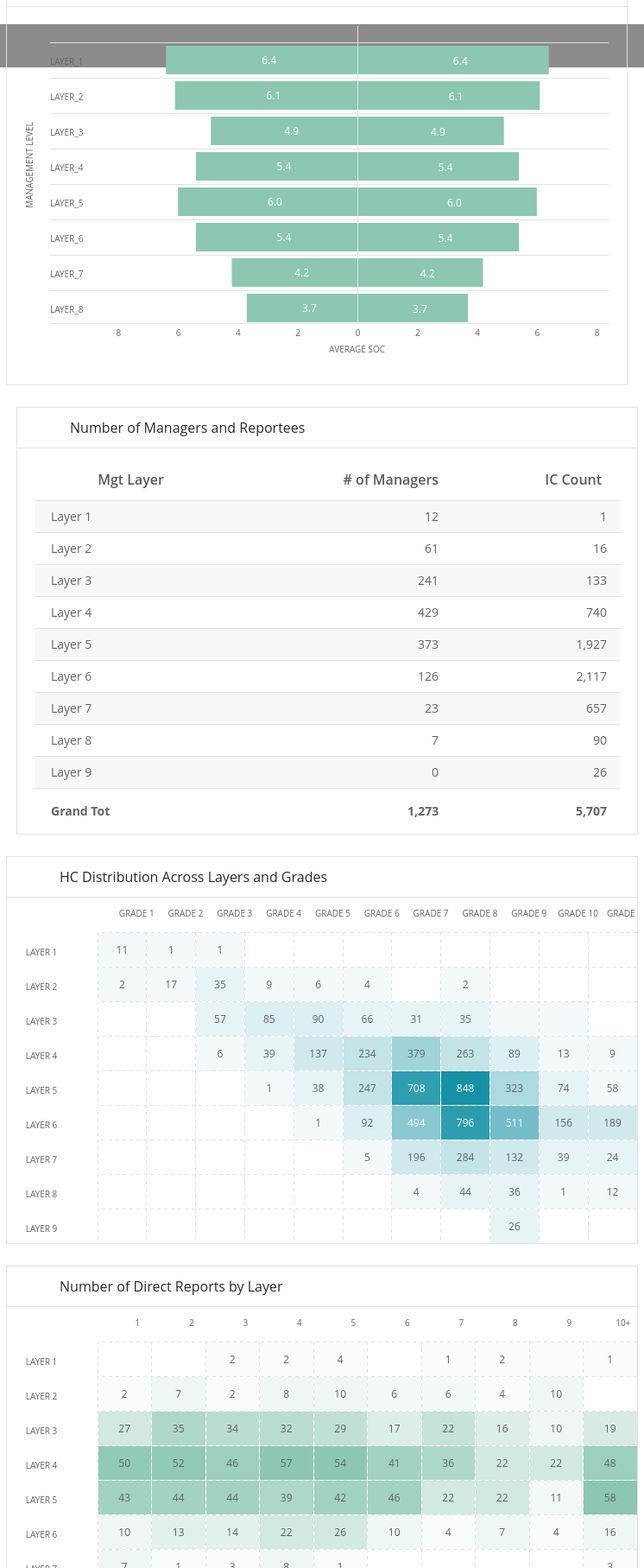
D3 v4 page, settled after 480 driven frames (8 s of simulated time); the page loaded 3 data file(s).


// ── js/doublesideBarChart.js
"use strict";
(function($){
  $.fn.doubleSideBarChart = function(options){
    var defaults = {
      height: 303,
      data: "data/manageLayer.json",
      wrap: false,
      margin: {
        top: 45,
        right: 21,
        bottom: 69,
        left: 50
      },
      ticks: 4,
      filterValue: []
    }
    var settings = $.extend(defaults,options || {});
    //bar chart function calling
    return this.each(function(){
      var className = $(this).attr('class').split(' ')[0];
      var container = $(this).attr("class");
      var margin = settings.margin,
          width = $(this).width() - margin.left - margin.right,
          height = settings.height - margin.top - margin.bottom;

      //XScale
      var x = d3.scaleLinear()
          .range([0, width]);
      //yScale
      var y = d3.scaleBand()
          .rangeRound([0, height])
          .paddingInner(0.2)
          .paddingOuter(0);
      //Xaxis
      var xAxis = d3.axisBottom(x)
        .ticks(settings.ticks)
        .tickSizeInner(0)
        .tickSizeOuter(0)
        .tickFormat(function(d){
          (d < 0) ? d=-d : d;
          return d;
        });
      //yAxis
      var yAxis = d3.axisLeft(y)
         .tickSizeInner(-(width));

      //ChartContainer
      d3.selectAll("."+className+" svg").remove();
      var svg = d3.select(this).append("svg").attr("class",className+"-svg")
          .attr("width", width + margin.left + margin.right)
          .attr("height", height + margin.top + margin.bottom)
          .append("g")
          .attr("transform", "translate(" + margin.left + "," + margin.top + ")");

      d3.json(settings.data, function(data){
        var axisInfo = data.axisInfo;
        data = data.layers;
        // filter operation
        if(settings.filterValue) {
          settings.filterValue.forEach(function(filteringData,index){
            data.map(function(chartData,i){
              if(filteringData === chartData.name) {
                data.splice(i,1);
              }
            });
          });
        }
        x.domain([
          d3.min(data, function(d){ return -(d.xPositive+2)}),
          d3.max(data, function(d){ return d.yPositive+2})])
        y.domain(data.map(function (d) {
            return d.name;
        }));

        //Chart axis info append
        var chartNote = d3.select("."+className+" svg").append("g").attr("class","chart-note");
        chartNote.append("text").data(axisInfo)
          .text(function(d){ return d.xAxisText})
          .attr("x", function(d){
            return (x(0)+(margin.left)-(this.getBBox().width/2));
          })
          .attr("y", (height+margin.top+margin.bottom)-35)
          .attr("class","axis-hint");;

          chartNote.append("text").data(axisInfo)
            .text(function(d){ return d.yAxisText})
            .attr("x", function(d){
              return -(this.getBBox().width/2)-( (height+margin.top)/ 2)
            })
            .attr("class","axis-hint")
            .attr("transform", "rotate(-90)  translate(0,"+30+")");

          //Top borderLine
          var lineGroup = d3.select("."+className+" svg")
            .selectAll(".lineGroup")
            .data(data)
            .enter().append("g")
            .attr("class", "lineGroup")
            .attr("transform",function(d, i){
              return "translate(50,"+((i*y.step())+margin.top)+")"
            });
          var topBorder = lineGroup.append("line")
             .attr("class", "topBorder")
             .attr("x2", width+(margin.left-50))
             .attr("y1", function(d,i){
               return -(y.step()-y.bandwidth())/2;
             })
             .attr("y2", function(d,i){
               return -(y.step()-y.bandwidth())/2;
             })
           //Xline apped
           d3.select("."+className+" svg").append("g")
              .attr("class", "xLine")
              .attr("transform",function(d, i){
                return "translate(50,"+((i*y.step())+margin.top)+")"
              })
              .append("line")
              .attr("x2", width+(margin.left-50))
              .attr("y1", height)
              .attr("y2", height);

        //Right Side bar group
        var rightGroup = svg.selectAll(".rightGroup")
            .data(data)
            .enter().append("g")
            .attr("class", "rightGroup")
            .attr("transform",function(d, i){
              return "translate(0,"+(i*y.step())+")"
            });

        //Right side rectangle bar
        rightGroup.append("rect")
            .attr("class", "bar1")
            .attr("x", function (d) {
                return x(Math.min(0, d.xPositive));
            })
            .attr("width", function (d) {
                return Math.abs(x(d.xPositive) - x(0));
            })
            .attr("height", y.bandwidth());

       if(settings.wrap === true)   {
         lineGroup.append("text")
           .text(function(d){ return d.name.toUpperCase(); })
           .attr("class", "ylbl")
           .attr("x", 0)
           .attr("y", function (d,i) {
               return (y.bandwidth()/2)+(this.getBBox().height/2)-8;
           })
           .attr("dy",0)
           .style("fill", "#636363").call(wrap, 120);
       } else {
         lineGroup.append("text")
           .text(function(d){ return d.name.toUpperCase(); })
           .attr("class", "ylbl")
           .attr("x", 0)
           .attr("y", function (d,i) {return (y.bandwidth()/2)+(this.getBBox().height/2)-2;
           })
           .attr("dy",0)
           .style("fill", "#636363")
       }

        //Right bar label text
        rightGroup.append("text")
          .text(function(d){ return d.xPositive.toFixed(1); })
          .attr("class", "barLbl")
          .attr("x", function (d) {
            return x(Math.min(0, d.xPositive))+(Math.abs(x(d.xPositive) - x(0))/2);
          })
          .attr("y", function (d,i) {
              return (y.bandwidth()/2)+(this.getBBox().height/2)-3;
          })
          .style("fill", "#fff");

        //Left Side bar group
        var leftGroup = svg.selectAll(".leftGroup")
            .data(data)
            .enter().append("g")
            .attr("class", "leftGroup")
            .attr("transform",function(d, i){
              return "translate(0,"+(i*y.step())+")"
            });

        leftGroup.append("rect")
            .attr("class", "bar2")
            .attr("x", function (d) {
                return x(Math.min(0, -d.yPositive));
            })
            .attr("width", function (d) {
                return Math.abs(x(-d.yPositive) - x(0));
            })
            .attr("height", y.bandwidth());

        // Left bar label text
        leftGroup.append("text")
          .text(function(d){ return d.yPositive.toFixed(1); })
          .attr("class", "barLbl")
          .attr("x", function (d) {
            return x(Math.min(0, -d.yPositive))+(Math.abs(x(-d.yPositive) - x(0))/2);
          })
          .attr("y", function (d,i) {
              return (y.bandwidth()/2)+(this.getBBox().height/2)-4;
          })
          .style("fill", "#fff");

        svg.append("g")
            .attr("class", "x axis")
            .attr("transform", "translate(0,"+height+")")
            .call(xAxis).selectAll("text").attr("transform","translate(0,5)");

        svg.append("g")
            .attr("class", "zero axis")
            .append("line")
            .attr("x1", x(0))
            .attr("x2", x(0))
            .attr("y1", -23)
            .attr("y2", height)
            .style("stroke","#e1e1e1");

            //Text wrapping
            function wrap(text, width) {
               text.each(function() {
                 var text = d3.select(this),
                  words = text.text().split(/\s+/).reverse(),
                  word,
                  line = [],
                  lineNumber = 0,
                  lineHeight = 1.1, // ems
                  y = text.attr("y"),
                  dy = parseFloat(text.attr("dy")),
                  tspan = text.text(null).append("tspan").attr("x", 0).attr("y", y).attr("dy", dy + "em");
                  while (word = words.pop()) {
                    line.push(word);
                    tspan.text(line.join(" "));
                    if (tspan.node().getComputedTextLength() > width) {
                      line.pop();
                      tspan.text(line.join(" "));
                      line = [word];
                      tspan = text.append("tspan").attr("x", 0).attr("y", y).attr("dy", ++lineNumber * lineHeight + dy + "em").text(word);
                    }
                  }
                });
              }
      });
    });
  }
}(jQuery));

// ── js/filter.js
"use strict";
$(document).ready(function(){
    var getFilterValue = function(currentSelector) {
      var filteringArray = [];
      currentSelector = currentSelector.find(".filter-child-options input:checkbox");
      $(currentSelector).each(function(i,d){
        if($(d).prop("checked") == false){
          filteringArray.push($(this).val());
        }
      });
      return filteringArray;
    }

    // bar chart json file fetching
    if($(".count-manager-aside-wrapper").length){
      $.getJSON( "data/countManagingRelationships.json", function( data ) {
        $(".aside-filter-content .count-manager-aside-wrapper").append('<div class="managing-relationships-bar filter-set-main  count-manage-bar-chart"></div>');
        $(".count-manage-bar-chart").append('<div class="filter-set"><span class="yellow-arrow"></span><span>'+ data.heading +'</span><span class="info-icon icons"></span></div><div class="filter-set-options"></div>');
        data.bar.map(function(d,i){
          $(".count-manage-bar-chart .filter-set-options").append('<div class="filter-child-options"><label class="chkbox filter-opt-chk"><input type="checkbox" name="filter" checked value="'+ i +'"><span></span><i>'+d.ofDirectReports+'</i></label></div>');
        });
      });
    }

    // waterFall chart json file fetching
    if($(".direct-reports-waterfall-wrapper").length){
      $.getJSON( "data/0directReports.json", function( data ) {
        $(".aside-filter-content .direct-reports-waterfall-wrapper").append('<div class="direct-report-waterfall-bar filter-set-main  direct-report-waterfall-chart"></div>');
        $(".direct-report-waterfall-chart").append('<div class="filter-set"><span class="yellow-arrow"></span><span>'+ data.heading +'</span><span class="info-icon icons"></span></div><div class="filter-set-options"></div>');
        data.waterFall.map(function(d,i){
          $(".direct-report-waterfall-chart .filter-set-options").append('<div class="filter-child-options"><label class="chkbox filter-opt-chk"><input type="checkbox" name="filter" checked value="'+ d.label +'"><span></span><i>'+d.label+'</i></label></div>');
        });
      });
    }

    // scatte plot data fetching
    if($(".tenure-compensation-scatteplot-wrapper").length){
      let nonRepeated = [];
      $.getJSON( "data/tenureCompensation.json", function( data ) {
        $(".aside-filter-content .tenure-compensation-scatteplot-wrapper").append('<div class="tenure-compensation-scatteplot-dot filter-set-main  tenure-compensation-scatteplot-chart"></div>');
        $(".tenure-compensation-scatteplot-chart").append('<div class="filter-set"><span class="yellow-arrow"></span><span>'+ data.heading +'</span><span class="info-icon icons"></span></div><div class="filter-set-options"></div>');
        data.scattePlot.map(function(d,i){
          if($.inArray(d.xValue, nonRepeated) === -1) nonRepeated.push(d.xValue);
        });
        nonRepeated.forEach(function(d,i){
          $(".tenure-compensation-scatteplot-chart .filter-set-options").append('<div class="filter-child-options"><label class="chkbox filter-opt-chk"><input type="checkbox" name="filter" checked value="'+ d +'"><span></span><i>'+d+'</i></label></div>');
        });
      });
    }

    // by layer data fetching
    if($(".boxplot-by-layer").length){
      $.getJSON( "data/byLayer.json", function( data ) {
        $(".aside-filter-content .by-layer-boxplot-wrapper").append('<div class=" filter-set-main  by-layer-boxplot-chart"></div>');
        $(".by-layer-boxplot-chart").append('<div class="filter-set"><span class="yellow-arrow"></span><span>'+ data.heading +'</span><span class="info-icon icons"></span></div><div class="filter-set-options"></div>');
          Object.keys(data.boxPlot[0]).forEach(function(key,i){
            $(".by-layer-boxplot-chart .filter-set-options").append('<div class="filter-child-options"><label class="chkbox filter-opt-chk"><input type="checkbox" name="filter" checked value="'+ key +'"><span></span><i>'+key+'</i></label></div>');
          });
      });
    }

    // by grade data fetching
    if($(".by-grade-boxplot-wrapper").length){
      $.getJSON( "data/byGrade.json", function( data ) {
        $(".aside-filter-content .by-grade-boxplot-wrapper").append('<div class=" filter-set-main  by-grade-boxplot-chart"></div>');
        $(".by-grade-boxplot-chart").append('<div class="filter-set"><span class="yellow-arrow"></span><span>'+ data.heading +'</span><span class="info-icon icons"></span></div><div class="filter-set-options"></div>');
          Object.keys(data.boxPlot[0]).forEach(function(key,i){
            $(".by-grade-boxplot-chart .filter-set-options").append('<div class="filter-child-options"><label class="chkbox filter-opt-chk"><input type="checkbox" name="filter" checked value="'+ key +'"><span></span><i>'+key+'</i></label></div>');
          });
      });
    }

    // by family data fetching
    if($(".by-family-boxplot-wrapper").length){
      $.getJSON( "data/byFamily.json", function( data ) {
        $(".aside-filter-content .by-family-boxplot-wrapper").append('<div class=" filter-set-main  by-family-boxplot-chart"></div>');
        $(".by-family-boxplot-chart").append('<div class="filter-set"><span class="yellow-arrow"></span><span>'+ data.heading +'</span><span class="info-icon icons"></span></div><div class="filter-set-options"></div>');
          Object.keys(data.boxPlot[0]).forEach(function(key,i){
            $(".by-family-boxplot-chart .filter-set-options").append('<div class="filter-child-options"><label class="chkbox filter-opt-chk"><input type="checkbox" name="filter" checked value="'+ key +'"><span></span><i>'+key+'</i></label></div>');
          });
      });
    }

    // SoC Heat Map
    if($(".heat-soc-chart-wrapper").length){
      $.getJSON( "data/Soc.json", function( data ) {
        let nonRepeated = [];
        $(".aside-filter-content .heat-soc-chart-wrapper").append('<div class=" filter-set-main heat-soc-chart-filter"></div>');
        $(".heat-soc-chart-filter").append('<div class="filter-set"><span class="yellow-arrow"></span><span>'+ data.heading +'</span><span class="info-icon icons"></span></div><div class="filter-set-options"></div>');
          data.layers.map(function(d,i){
            if($.inArray(d.colKey, nonRepeated) === -1) nonRepeated.push(d.colKey);
          });
          nonRepeated.forEach(function(d,i) {
            if(d !== "grand total") {
              $(".heat-soc-chart-filter .filter-set-options").append('<div class="filter-child-options"><label class="chkbox filter-opt-chk"><input type="checkbox" name="filter" checked value="'+ d +'"><span></span><i>'+d+'</i></label></div>');
            }
          });
      });
    }

    // SoC By Management Layer
    if($(".manage-layer-chart-wrapper").length){
      $.getJSON( "data/manageLayer.json", function( data ) {
        $(".aside-filter-content .manage-layer-chart-wrapper").append('<div class=" filter-set-main  manage-layer-chart-filter "></div>');
        $(".manage-layer-chart-filter").append('<div class="filter-set"><span class="yellow-arrow"></span><span>'+ data.heading +'</span><span class="info-icon icons"></span></div><div class="filter-set-options"></div>');
          data.layers.map(function(d,i){
            $(".manage-layer-chart-filter .filter-set-options").append('<div class="filter-child-options"><label class="chkbox filter-opt-chk"><input type="checkbox" name="filter" checked value="'+ d.name +'"><span></span><i>'+d.name+'</i></label></div>');
          });
      });
    }

    // SoC By division
    if($(".division-layer-chart-wrapper").length){
      $.getJSON( "data/divisionChart.json", function( data ) {
        $(".aside-filter-content .division-layer-chart-wrapper").append('<div class=" filter-set-main  division-layer-chart-filter "></div>');
        $(".division-layer-chart-filter").append('<div class="filter-set"><span class="yellow-arrow"></span><span>'+ data.heading +'</span><span class="info-icon icons"></span></div><div class="filter-set-options"></div>');
          data.layers.map(function(d,i){
            $(".division-layer-chart-filter .filter-set-options").append('<div class="filter-child-options"><label class="chkbox filter-opt-chk"><input type="checkbox" name="filter" checked value="'+ d.name +'"><span></span><i>'+d.name+'</i></label></div>');
          });
      });
    }

    // Span of Control by Layer
    if($(".span-control-by-layer-wrapper").length){
      $.getJSON( "data/manageLayerthree.json", function( data ) {
        $(".aside-filter-content .span-control-by-layer-wrapper").append('<div class=" filter-set-main  span-control-by-layer-chart-filter "></div>');
        $(".span-control-by-layer-chart-filter").append('<div class="filter-set"><span class="yellow-arrow"></span><span>'+ data.heading +'</span><span class="info-icon icons"></span></div><div class="filter-set-options"></div>');
          data.layers.map(function(d,i){
            $(".span-control-by-layer-chart-filter .filter-set-options").append('<div class="filter-child-options"><label class="chkbox filter-opt-chk"><input type="checkbox" name="filter" checked value="'+ d.name +'"><span></span><i>'+d.name+'</i></label></div>');
          });
      });
    }

    // Span of Control by division
    if($(".span-control-by-division-wrapper").length){
      $.getJSON( "data/divisionChartthree.json", function( data ) {
        $(".aside-filter-content .span-control-by-division-wrapper").append('<div class=" filter-set-main  span-control-by-division-chart-filter"></div>');
        $(".span-control-by-division-chart-filter").append('<div class="filter-set"><span class="yellow-arrow"></span><span>'+ data.heading +'</span><span class="info-icon icons"></span></div><div class="filter-set-options"></div>');
          data.layers.map(function(d,i){
            $(".span-control-by-division-chart-filter .filter-set-options").append('<div class="filter-child-options"><label class="chkbox filter-opt-chk"><input type="checkbox" name="filter" checked value="'+ d.name +'"><span></span><i>'+d.name+'</i></label></div>');
          });
      });
    }

    // SoC by Layer for the Division Selected
    if($(".soc-division-selected-wrapper").length){
      $.getJSON( "data/manageLayertwo.json", function( data ) {
        $(".aside-filter-content .soc-division-selected-wrapper").append('<div class=" filter-set-main  soc-division-selected-filter"></div>');
        $(".soc-division-selected-filter").append('<div class="filter-set"><span class="yellow-arrow"></span><span>'+ data.heading +'</span><span class="info-icon icons"></span></div><div class="filter-set-options"></div>');
          data.layers.map(function(d,i){
            $(".soc-division-selected-filter .filter-set-options").append('<div class="filter-child-options"><label class="chkbox filter-opt-chk"><input type="checkbox" name="filter" checked value="'+ d.name +'"><span></span><i>'+d.name+'</i></label></div>');
          });
      });
    }

    // HC Distribution Across Layers and Grades
    if($(".heatmap-across-layers-grades-wrapper").length){
      let nonRepeated = [];
      $.getJSON( "data/heatmapDist.json", function( data ) {
        $(".aside-filter-content .heatmap-across-layers-grades-wrapper").append('<div class="filter-set-main  heatmap-across-layers-grades-filter "></div>');
        $(".heatmap-across-layers-grades-filter").append('<div class="filter-set"><span class="yellow-arrow"></span><span>'+ data.heading +' </span><span class="info-icon icons"></span></div><div class="filter-set-options"></div>');
          data.heatData.map(function(d,i){
            if($.inArray(d.Grade, nonRepeated) === -1) nonRepeated.push(d.Grade);
          });
          nonRepeated.forEach(function(d,i) {
              $(".heatmap-across-layers-grades-filter .filter-set-options").append('<div class="filter-child-options"><label class="chkbox filter-opt-chk"><input type="checkbox" name="filter" checked value="'+ d +'"><span></span><i>Grade '+d+'</i></label></div>');
          });
      });
    }

    // Avg Compensation Across Layers and Grades
    if($(".avg-across-layers-grades-wrapper").length){
      let nonRepeated = [];
      $.getJSON( "data/heatmapCompensate.json", function( data ) {
        $(".aside-filter-content .avg-across-layers-grades-wrapper").append('<div class="filter-set-main  avg-across-layers-grades-filter "></div>');
        $(".avg-across-layers-grades-filter").append('<div class="filter-set"><span class="yellow-arrow"></span><span>'+ data.heading +' </span><span class="info-icon icons"></span></div><div class="filter-set-options"></div>');
          data.heatData.map(function(d,i){
            if($.inArray(d.Grade, nonRepeated) === -1) nonRepeated.push(d.Grade);
          });
          nonRepeated.forEach(function(d,i) {
              $(".avg-across-layers-grades-filter .filter-set-options").append('<div class="filter-child-options"><label class="chkbox filter-opt-chk"><input type="checkbox" name="filter" checked value="'+ d +'"><span></span><i>Grade '+d+'</i></label></div>');
          });
      });
    }

    // Number of Direct Reports by Layer
    if($(".num-direct-report-chart-wrapper").length){
      let nonRepeated = [];
      $.getJSON( "data/heatmapReport.json", function( data ) {
        $(".aside-filter-content .num-direct-report-chart-wrapper").append('<div class="filter-set-main  num-direct-report-chart-filter "></div>');
        $(".num-direct-report-chart-filter").append('<div class="filter-set"><span class="yellow-arrow"></span><span>'+data.heading+'</span><span class="info-icon icons"></span></div><div class="filter-set-options"></div>');
          data.heatData.map(function(d,i){
            if($.inArray(d.Grade, nonRepeated) === -1) nonRepeated.push(d.Grade);
          });
          nonRepeated.forEach(function(d,i) {
            if(nonRepeated.length-1 === i) {
              $(".num-direct-report-chart-filter .filter-set-options").append('<div class="filter-child-options"><label class="chkbox filter-opt-chk"><input type="checkbox" name="filter" checked value="'+ d +'"><span></span><i>'+d+'+</i></label></div>');
            }else {
              $(".num-direct-report-chart-filter .filter-set-options").append('<div class="filter-child-options"><label class="chkbox filter-opt-chk"><input type="checkbox" name="filter" checked value="'+ d +'"><span></span><i>'+d+'</i></label></div>');
            }
          });
      });
    }


    // Number of Direct Reports by Grade
    if($(".number-direct-reports-grade-wrapper").length){
      let nonRepeated = [];
      $.getJSON( "data/heatmapDirect.json", function( data ) {
        $(".aside-filter-content .number-direct-reports-grade-wrapper").append('<div class="filter-set-main  number-direct-reports-grade-filter "></div>');
        $(".number-direct-reports-grade-filter").append('<div class="filter-set"><span class="yellow-arrow"></span><span>'+data.heading+'</span><span class="info-icon icons"></span></div><div class="filter-set-options"></div>');
          data.heatData.map(function(d,i){
            if($.inArray(d.Grade, nonRepeated) === -1) nonRepeated.push(d.Grade);
          });
          nonRepeated.forEach(function(d,i) {
            if(nonRepeated.length-1 === i) {
              $(".number-direct-reports-grade-filter .filter-set-options").append('<div class="filter-child-options"><label class="chkbox filter-opt-chk"><input type="checkbox" name="filter" checked value="'+ d +'"><span></span><i>'+d+'+</i></label></div>');
            }else {
              $(".number-direct-reports-grade-filter .filter-set-options").append('<div class="filter-child-options"><label class="chkbox filter-opt-chk"><input type="checkbox" name="filter" checked value="'+ d +'"><span></span><i>'+d+'</i></label></div>');
            }
          });
      });
    }


    // filtering based on checkbox barchart
    $(document).on("change",".count-manage-bar-chart .filter-child-options label.filter-opt-chk input:checkbox",function(){
      var filteringArray = [];
      $(".count-manage-bar-chart .filter-child-options input:checkbox:not(:checked)").each(function(){
        filteringArray.push($(this).val());
      });
      if($(".bar-chart").length) {
        $(".bar-chart").barChartD3({
          filterValue: filteringArray
        });
      }
    });
    $(document).on("change",".direct-report-waterfall-chart .filter-child-options label.filter-opt-chk input:checkbox",function(){
      let filteredValue = [];
      filteredValue = getFilterValue($(this).closest(".filter-set-options"));
      $(".direct-reports-waterfall").waterFall({
        filterValue: filteredValue
      });
    });

    $(document).on("change",".by-layer-boxplot-chart .filter-child-options label.filter-opt-chk input:checkbox",function(){
      let filteredValue = [];
      filteredValue = getFilterValue($(this).closest(".filter-set-options"));
      $(".boxplot-by-layer").boxPlot({
        jsonNmae: "byLayer",
        filterValue: filteredValue
      });
    });

    $(document).on("change",".by-grade-boxplot-chart .filter-child-options label.filter-opt-chk input:checkbox",function(){
      let filteredValue = [];
      filteredValue = getFilterValue($(this).closest(".filter-set-options"));
      $(".boxplot-by-grade").boxPlot({
        jsonNmae: "byGrade",
        filterValue: filteredValue
      });
    });

    $(document).on("change",".by-family-boxplot-chart .filter-child-options label.filter-opt-chk input:checkbox",function(){
      let filteredValue = [];
      filteredValue = getFilterValue($(this).closest(".filter-set-options"));
      $(".boxplot-by-families").boxPlot({
        jsonNmae: "byFamily",
        filterValue: filteredValue
      });
    });

    $(document).on("change",".tenure-compensation-scatteplot-chart .filter-child-options label.filter-opt-chk input:checkbox",function(){
      let filteredValue = [];
      filteredValue = getFilterValue($(this).closest(".filter-set-options"));
      $(".tenure-comapensation-chart").scattePlot({
        jsonName: "tenureCompensation",
        filterValue: filteredValue
      });
    });

    //Heatmap SoC Chart
    $(document).on("change",".heat-soc-chart-filter .filter-child-options label.filter-opt-chk input:checkbox",function(){
      let filteredValue = [];
      filteredValue = getFilterValue($(this).closest(".filter-set-options"));
      if($(".heat-soc-chart").length){
        $(".heat-soc-chart").heatSocChart({
          jsonName: "Soc",
          filterValue: filteredValue
        });
      }
    });

    //SoC By Management Layer
    $(document).on("change",".manage-layer-chart-filter .filter-child-options label.filter-opt-chk input:checkbox",function(){
      let filteredValue = [];
      filteredValue = getFilterValue($(this).closest(".filter-set-options"));
      if($(".manage-layer-chart").length){
        $(".manage-layer-chart").doubleSideBarChart({
          height: 303,
          margin: {
            top: 45,
            right: 21,
            bottom: 69,
            left: 50
          },
          data: "data/manageLayer.json",
          filterValue: filteredValue
        });
      }
    });


    // SoC by division
    $(document).on("change",".division-layer-chart-filter .filter-child-options label.filter-opt-chk input:checkbox",function(){
      let filteredValue = [];
      filteredValue = getFilterValue($(this).closest(".filter-set-options"));
      if($(".division-layer-chart").length){
        $(".division-layer-chart").doubleSideBarChart({
          height: 365,
          margin: {
            top: 45,
            right: 21,
            bottom: 69,
            left: 50
          },
          data: "data/divisionChart.json",
          filterValue: filteredValue
        });
      }
    });

    // span-control-by-layer
    $(document).on("change",".span-control-by-layer-chart-filter .filter-child-options label.filter-opt-chk input:checkbox",function(){
      let filteredValue = [];
      filteredValue = getFilterValue($(this).closest(".filter-set-options"));
      if($(".managethree-layer-chart").length){
        $(".managethree-layer-chart").doubleSideBarChart({
          height: 500,
          margin: {
            top: 45,
            right: 21,
            bottom: 100,
            left: 50
          },
          data: "data/manageLayerthree.json",
          filterValue: filteredValue
        });
      }
    });

    // span-control-by-division
    $(document).on("change",".span-control-by-division-chart-filter .filter-child-options label.filter-opt-chk input:checkbox",function(){
      let filteredValue = [];
      filteredValue = getFilterValue($(this).closest(".filter-set-options"));
      if($(".divisionthree-layer-chart").length){
        $(".divisionthree-layer-chart").doubleSideBarChart({
          height: 500,
          margin: {
            top: 45,
            right: 21,
            bottom: 100,
            left: 50
          },
          data: "data/divisionChartthree.json",
          filterValue: filteredValue
        });
      }
    });

    // span-control-by-grade
    $(document).on("change",".number-direct-reports-grade-filter .filter-child-options label.filter-opt-chk input:checkbox",function(){
      let filteredValue = [];
      filteredValue = getFilterValue($(this).closest(".filter-set-options"));
      if($(".heat-direct-layer-chart").length){
        $(".heat-direct-layer-chart").heatmapTable({
          height: 240,
          data: "data/heatmapDirect.json",
          margin: {
            top: 40,
            right: 0,
            bottom: 0,
            left: 105
          },
          type: "grade",
          filterValue: filteredValue
        });
      }
    });

    // SoC by Layer for the Division Selected
    $(document).on("change",".soc-division-selected-filter .filter-child-options label.filter-opt-chk input:checkbox",function(){
      let filteredValue = [];
      filteredValue = getFilterValue($(this).closest(".filter-set-options"));
      if($(".managetwo-layer-chart").length){
        $(".managetwo-layer-chart").doubleSideBarChart({
          height: 500,
          margin: {
            top: 45,
            right: 21,
            bottom: 100,
            left: 50
          },
          data: "data/manageLayertwo.json",
          filterValue: filteredValue
        });
      }
    });

    // SoC by Layer for the Division Selected
    $(document).on("change",".heatmap-across-layers-grades-filter .filter-child-options label.filter-opt-chk input:checkbox",function(){
      let filteredValue = [];
      filteredValue = getFilterValue($(this).closest(".filter-set-options"));
      if($(".heat-dist-layer-chart").length){
        $(".heat-dist-layer-chart").heatmapTable({
          height: 400,
          data: "data/heatmapDist.json",
          margin: {
            top: 40,
            right: 0,
            bottom: 0,
            left: 105
          },
          colLbl: "grade",
          rowLbl: "layer",
          type: "distribution",
          filterValue: filteredValue
        });
      }
    });

    // avg by Layer for the Division Selected
    $(document).on("change",".avg-across-layers-grades-filter .filter-child-options label.filter-opt-chk input:checkbox",function(){
      let filteredValue = [];
      filteredValue = getFilterValue($(this).closest(".filter-set-options"));
      if($(".heat-compensate-layer-chart").length){
        $(".heat-compensate-layer-chart").heatmapTable({
          height: 398,
          data: "data/heatmapCompensate.json",
          margin: {
            top: 40,
            right: 0,
            bottom: 0,
            left: 105
          },
          colLbl: "grade",
          rowLbl: "layer",
          type: "distribution",
          filterValue: filteredValue
        });
      }
    });

    // Number of Direct Reports by Layer
    $(document).on("change",".num-direct-report-chart-filter .filter-child-options label.filter-opt-chk input:checkbox",function(){
      let filteredValue = [];
      filteredValue = getFilterValue($(this).closest(".filter-set-options"));
      if($(".heat-report-layer-chart").length){
        $(".heat-report-layer-chart").heatmapTable({
          height: 360,
          data: "data/heatmapReport.json",
          margin: {
            top: 40,
            right: 0,
            bottom: 0,
            left: 105
          },
          ylabel: "layer",
          type: "direct",
          filterValue: filteredValue
        });
      }
    });
    // bar chart initializer
    $(window).resize(function(){
      // bar chart with filter function
      if($(".bar-chart").length) {
        var filteringArray = [];
        $(".count-manage-bar-chart .filter-child-options input:checkbox:not(:checked)").each(function(){
          filteringArray.push($(this).val());
        });
        $(".bar-chart").barChartD3({
          filterValue: filteringArray
        });
      }

      // scatte plot chart initializing
      if($(".tenure-comapensation-chart").length){
        var filteringArray = [];
        $(".tenure-compensation-scatteplot-chart .filter-child-options input:checkbox:not(:checked)").each(function(){
          filteringArray.push($(this).val());
        });
        $(".tenure-comapensation-chart").scattePlot({
          filterValue: filteringArray
        });
      }

      // water fall chart scripts
      if($(".direct-reports-waterfall").length){
        $(".direct-reports-waterfall").waterFall({
          filterValue: getFilterValue($(".direct-report-waterfall-chart .filter-set-options"))
        });
      }

      // by grade box plot js by grade
      if($(".boxplot-by-grade").length){
        var filteringArray = [];
        $(".by-grade-boxplot-chart .filter-child-options input:checkbox:not(:checked)").each(function(){
          filteringArray.push($(this).val());
        });
        $(".boxplot-by-grade").boxPlot({
          jsonNmae: "byGrade",
          filterValue: filteringArray
        });
      };

    // by grade box plot js by layer
      if($(".boxplot-by-layer").length){
        var filteringArray = [];
        $(".by-layer-boxplot-chart .filter-child-options input:checkbox:not(:checked)").each(function(){
          filteringArray.push($(this).val());
        });
        $(".boxplot-by-layer").boxPlot({
          jsonNmae: "byLayer",
          filterValue: filteringArray
        });
      };

      // by grade box plot js by families
      if($(".boxplot-by-families").length){
        var filteringArray = [];
        $(".by-family-boxplot-chart .filter-child-options input:checkbox:not(:checked)").each(function(){
          filteringArray.push($(this).val());
        });
        $(".boxplot-by-families").boxPlot({
          jsonNmae: "byFamily",
          filterValue: filteringArray
        });
      };
      //Manage layer chart
      if($(".manage-layer-chart").length){
        var filteringArray = [];
        $(".manage-layer-chart-filter .filter-child-options input:checkbox:not(:checked)").each(function(){
          filteringArray.push($(this).val());
        });
        $(".manage-layer-chart").doubleSideBarChart({
          height: 303,
          margin: {
            top: 45,
            right: 21,
            bottom: 69,
            left: 140
          },
          ticks: 6,
          data: "data/manageLayer.json",
          filterValue: filteringArray
        });
      }
      //Divison Layerchart
      if($(".division-layer-chart").length){
        var filteringArray = [];
        $(".division-layer-chart-filter .filter-child-options input:checkbox:not(:checked)").each(function(){
          filteringArray.push($(this).val());
        });
        $(".division-layer-chart").doubleSideBarChart({
          height: 365,
          margin: {
            top: 45,
            right: 21,
            bottom: 69,
            left: 300
          },
          ticks: 6,
          data: "data/divisionChart.json",
          filterValue: filteringArray
        });
      }
      //Heatmap SoC Chart
      if($(".heat-soc-chart").length){
        var filteringArray = [];
        $(".heat-soc-chart-filter .filter-child-options input:checkbox:not(:checked)").each(function(){
          filteringArray.push($(this).val());
        });
        if($(".heat-soc-chart").length){
          $(".heat-soc-chart").heatSocChart({
            jsonName: "Soc",
            filterValue: filteringArray
          });
        }
      }
      //Manage layer chart
      if($(".managetwo-layer-chart").length){
        var filteringArray = [];
        $(".soc-division-selected-filter .filter-child-options input:checkbox:not(:checked)").each(function(){
          filteringArray.push($(this).val());
        });
        $(".managetwo-layer-chart").doubleSideBarChart({
          height: 435,
          margin: {
            top: 45,
            right: 21,
            bottom: 69,
            left: 115
          },
          ticks: 6,
          data: "data/manageLayertwo.json",
          filterValue: filteringArray
        });
      }

      //span2 heatmap distribution
      if($(".heat-dist-layer-chart").length){
        var filteringArray = [];
        $(".heatmap-across-layers-grades-filter .filter-child-options input:checkbox:not(:checked)").each(function(){
          filteringArray.push($(this).val());
        });
        $(".heat-dist-layer-chart").heatmapTable({
          height: 400,
          data: "data/heatmapDist.json",
          filterValue: filteringArray,
          margin: {
            top: 40,
            right: 0,
            bottom: 0,
            left: 105
          },
          colLbl: "grade",
          rowLbl: "layer",
          type: "distribution"
        });
      }

      //span2 heatmap report
      if($(".heat-report-layer-chart").length){
        var filteringArray = [];
        $(".num-direct-report-chart-filter .filter-child-options input:checkbox:not(:checked)").each(function(){
          filteringArray.push($(this).val());
        });
        $(".heat-report-layer-chart").heatmapTable({
          height: 360,
          data: "data/heatmapReport.json",
          filterValue: filteringArray,
          margin: {
            top: 40,
            right: 0,
            bottom: 0,
            left: 105
          },
          ylabel: "layer",
          type: "direct"
        });
      }

      //Manage layer chart span 3
      //Divison Layerchart
      if($(".managethree-layer-chart").length){
        var filteringArray = [];
        $(".span-control-by-layer-chart-filter .filter-child-options input:checkbox:not(:checked)").each(function(){
          filteringArray.push($(this).val());
        });
        $(".managethree-layer-chart").doubleSideBarChart({
          height: 500,
          margin: {
            top: 45,
            right: 21,
            bottom: 69,
            left: 120
          },
          ticks: 6,
          data: "data/manageLayerthree.json",
          filterValue: filteringArray
        });
      }

      //Division layer chart span 3
      if($(".divisionthree-layer-chart").length){
        var filteringArray = [];
        $(".span-control-by-division-chart-filter .filter-child-options input:checkbox:not(:checked)").each(function(){
          filteringArray.push($(this).val());
        });
        $(".divisionthree-layer-chart").doubleSideBarChart({
          height: 590,
          margin: {
            top: 45,
            right: 21,
            bottom: 69,
            left: 150
          },
          ticks: 6,
          wrap: true,
          data: "data/divisionChartthree.json",
          filterValue: filteringArray
        });
      }

      //span4 heatmap Direct
      if($(".heat-direct-layer-chart").length){
        var filteringArray = [];
        $(".number-direct-reports-grade-filter .filter-child-options input:checkbox:not(:checked)").each(function(){
          filteringArray.push($(this).val());
        });
        $(".heat-direct-layer-chart").heatmapTable({
          height: 240,
          data: "data/heatmapDirect.json",
          margin: {
            top: 40,
            right: 0,
            bottom: 0,
            left: 105
          },
          type: "grade",
          filterValue: filteringArray
        });
      }

      //span6 heatmap avg
      if($(".heat-compensate-layer-chart").length){
        var filteringArray = [];
        $(".avg-across-layers-grades-filter  .filter-child-options input:checkbox:not(:checked)").each(function(){
          filteringArray.push($(this).val());
        });
        $(".heat-compensate-layer-chart").heatmapTable({
          height: 398,
          data: "data/heatmapCompensate.json",
          margin: {
            top: 40,
            right: 0,
            bottom: 0,
            left: 105
          },
          colLbl: "grade",
          rowLbl: "layer",
          type: "distribution",
          filterValue: filteringArray
        });
      }
    });
});

// ── js/heatmapTable.js
"use strict";
(function($){
  $.fn.heatmapTable = function(options){
    var defaults = {
      height: 400,
      data: "data/heatmapDist.json",
      margin: {
        top: 40,
        right: 0,
        bottom: 0,
        left: 105
      },
      colLbl: "grade",
      rowLbl: "layer",
      type: "distribution",
      rowLblPos: -65,
      colLblPos: -18
    }
    var settings = $.extend(defaults,options || {});
    $(this).css("min-height", settings.height)

    //bar chart function calling
    return this.each(function(){
      var className = $(this).attr('class').split(' ')[0];
      var container = $(this).attr("class");
      var margin = settings.margin,
          width = $(this).width() - margin.left - margin.right,
          height = settings.height - margin.top - margin.bottom;

      //Json
      d3.json(settings.data, function(data){
        data = data.heatData;
        if(settings.filterValue) {
          settings.filterValue.forEach(function(filterData,i){
            data.map(function(chartData,i){
              if(filterData === chartData.Grade) {
                data.splice(i,1);
              }
            });
          });
        }
        var nonRepeated = [];
        data.map(function(d,i){
          if($.inArray(d.Grade, nonRepeated) === -1) nonRepeated.push(d.Grade);
        });
        if(settings.filterValue) {
          nonRepeated.forEach(function(colLabel,i){
            settings.filterValue.forEach(function(filterData,index){
              if(colLabel === filterData) {
                nonRepeated.splice(i,1);
              }
            });
          });
        }
        var maxCol = d3.max(data, function(d){ return parseInt(d.Grade); });
        var maxRow = d3.max(data, function(d){ return parseInt(d.Layer); });

        //height of eac row in the heat map
        //width of each column in the map
        var gridWidth = (width/nonRepeated.length),
            gridHeight = (height/maxRow);

        //Create an array for labels
        var rowLables = [], colLabels = [];
        for(let i=1; i<=maxRow; i++){
          rowLables.push(settings.rowLbl.toUpperCase()+" "+i)
        }
        if(settings.type === "distribution") {
            nonRepeated.forEach(function(colLabelData,i){
              colLabels.push(settings.colLbl.toUpperCase()+" "+colLabelData);
            });
        } else if(settings.type === "direct") {
            nonRepeated.forEach(function(colLabelData,i){
              if(nonRepeated.length-1 === i) {
                colLabels.push(colLabelData+"+");
              }else {
                colLabels.push(colLabelData);
              }
            });
        } else if(settings.type === "grade") {
            rowLables = [];
            for(let i=1; i<=maxRow; i++){
              (i===maxRow) ? rowLables.push("Grand Total ".toUpperCase()) : rowLables.push("Grade ".toUpperCase()+ i)

            }
            nonRepeated.forEach(function(colLabelData,i){
              if(nonRepeated.length-1 === i) {
                colLabels.push(colLabelData+"+");
              }else {
                colLabels.push(colLabelData);
              }
            });
        }

        //Chartcontainer
        d3.selectAll("."+className+" svg").remove();
        var chartContainer = d3.select("."+className)
             .append("svg").attr("class", className+"-svg")
             .attr("width", width + margin.left + margin.right)
             .attr("height", height + margin.top + margin.bottom)
             .append("g")
             .attr("transform","translate("+ margin.left +","+ margin.top+")");

          //gridGroup of rectangle
          var gridGroup = chartContainer.append("g")
              .attr("class", "gridGroup");
          //Rectangle group
          var boxGroup = gridGroup.selectAll(".boxGroup")
            .data(data, function(d){ return d.Layer + ":" + d.Grade; })
            .enter().append("g")
            .attr("class", "boxGroup")
            .attr("transform",function(d, i){
              return "translate("+(nonRepeated.indexOf(d.Grade)) * gridWidth+","+(d.Layer-1) * gridHeight+")"
            });
          //Append rectangle
          var gridBox = boxGroup.append("rect")
            .attr("x", 0)
            .attr("y", 0)
            .attr("class", "rectBorder")
            .attr("width", gridWidth)
            .attr("height", gridHeight)
            .style("fill", function(d) { return d.color });

         //Append rectangle text
         var rectText = gridGroup.selectAll(".txt")
            .data(data, function(d){ return d.Layer + ":" + d.Grade; })
            .enter().append("text").attr("class", "txt")
            .text(function(d) { return d.value })
            .attr("x", function(d){ return ((nonRepeated.indexOf(d.Grade))*gridWidth)+(gridWidth/2)- (this.getBBox().width/2); })
            .attr("y", function(d){ return ((d.Layer-1)*gridHeight)+(gridHeight/2); })
            .attr("dy", 5)
            .style("fill", function(d) { return d.colorText });


          //Layer labels
          var groupRows = chartContainer.selectAll(".groupRow")
              .data(rowLables).enter()
              .append("g").attr("class", "groupRow")
              .attr("transform",function(d, i){
                return "translate("+settings.rowLblPos+","+ i*gridHeight+")"
              });

          var layerLabels = groupRows.append("text")
              .text(function(d){ return d; })
              .attr("class", "labl")
              .attr("x", 0)
              .attr("y", function(d){
                return (gridHeight/2)+(this.getBBox().height/2);
              })
              .style("text-anchor","middle");

         //Grade labels
         var groupCols = chartContainer.selectAll(".groupCol")
             .data(colLabels).enter()
             .append("g").attr("class", "groupCol")
             .attr("transform",function(d, i){
               return "translate("+ ((i*gridWidth) + gridWidth/nonRepeated.length)+","+settings.colLblPos+")"
             });
         var gradeLabels = groupCols.append("text")
             .text(function(d){ return d; })
             .attr("class", "labl")
             .attr("x", 40)
             .attr("y", 0)
             .style("text-anchor","middle");

        //Draw xline
        var gridXLine = groupRows.append("line")
           .attr("class", "gridXLine")
           .attr("x1", (-settings.rowLblPos)+5)
           .attr("x2", width+65)
           .attr("y1", 0)
           .attr("y2", 0);
       //Draw yline
       var groupYline = chartContainer.selectAll(".groupYline")
           .data(colLabels).enter()
           .append("g").attr("class", "groupYline")
           .attr("transform",function(d, i){
             return "translate("+ ((i*gridWidth))+",0)"
           });
       var gridYLine = groupYline.append("line")
          .attr("class", "gridYLine")
          .attr("x1", 0)
          .attr("x2", 0)
          .attr("y1", 0)
          .attr("y2", height+5)
      });
    });
  }
}(jQuery));

// ── js/script.js
"use strict";
$(document).ready(function(){
  // barchart initializer
  if($(".bar-chart").length) {
    $(".bar-chart").barChartD3({
      filterValue: []
    });
  }

  // water fall chart scripts
  if($(".direct-reports-waterfall").length){
    $(".direct-reports-waterfall").waterFall({
      filterValue: []
    });
  }

  // scattePlot chart
  if($(".tenure-comapensation-chart").length){
    $(".tenure-comapensation-chart").scattePlot({
      filterValue: []
    });
  }

  // by grade box plot js by grade
  if($(".boxplot-by-grade").length){
    $(".boxplot-by-grade").boxPlot({
      jsonNmae: "byGrade",
      filterValue: []
    });
  };

// by grade box plot js by layer
  if($(".boxplot-by-layer").length){
    $(".boxplot-by-layer").boxPlot({
      jsonNmae: "byLayer",
      filterValue: []
    });
  };

// by grade box plot js by families
  if($(".boxplot-by-families").length){
    $(".boxplot-by-families").boxPlot({
      jsonNmae: "byFamily",
      filterValue: []
    });
  };

// filter functionality
  $(document).on("click",".filter-set",function(){
    $(this).closest(".filter-set-main").toggleClass("expanded");
  });

//Manage layer chart
  if($(".manage-layer-chart").length){
    $(".manage-layer-chart").doubleSideBarChart({
      height: 303,
      margin: {
        top: 45,
        right: 21,
        bottom: 69,
        left: 140
      },
      ticks: 6,
      data: "data/manageLayer.json"
    });
  }

  //Divison Layerchart
  if($(".division-layer-chart").length){
    $(".division-layer-chart").doubleSideBarChart({
      height: 365,
      margin: {
        top: 45,
        right: 21,
        bottom: 69,
        left: 300
      },
      ticks: 6,
      data: "data/divisionChart.json"
    });
  }

  //Heatmap SoC Chart
  if($(".heat-soc-chart").length){
    $(".heat-soc-chart").heatSocChart({
      jsonName: "Soc",
      filterValue: []
    });
  }

  //span2 heatmap distribution
  if($(".heat-dist-layer-chart").length){
    $(".heat-dist-layer-chart").heatmapTable({
      height: 400,
      data: "data/heatmapDist.json",
      margin: {
        top: 40,
        right: 0,
        bottom: 0,
        left: 105
      },
      colLbl: "grade",
      rowLbl: "layer",
      type: "distribution",
      rowLblPos: -65,
      colLblPos: -18
    });
  }

  //span2 heatmap report
  if($(".heat-report-layer-chart").length){
    $(".heat-report-layer-chart").heatmapTable({
      height: 360,
      data: "data/heatmapReport.json",
      margin: {
        top: 40,
        right: 0,
        bottom: 0,
        left: 105
      },
      ylabel: "layer",
      type: "direct"
    });
  }

  //span2 heatmap Direct
  if($(".heat-direct-layer-chart").length){
    $(".heat-direct-layer-chart").heatmapTable({
      height: 240,
      data: "data/heatmapDirect.json",
      margin: {
        top: 40,
        right: 0,
        bottom: 0,
        left: 105
      },
      type: "grade"
    });
  }

  //Span 6 heat map compensate
  if($(".heat-compensate-layer-chart").length){
    $(".heat-compensate-layer-chart").heatmapTable({
      height: 398,
      data: "data/heatmapCompensate.json",
      margin: {
        top: 40,
        right: 0,
        bottom: 0,
        left: 105
      },
      colLbl: "grade",
      rowLbl: "layer",
      type: "distribution"
    });
  }

  //Manage layer chart
  if($(".managetwo-layer-chart").length){
    $(".managetwo-layer-chart").doubleSideBarChart({
      height: 435,
      margin: {
        top: 45,
        right: 21,
        bottom: 69,
        left: 115
      },
      ticks: 6,
      data: "data/manageLayertwo.json"
    });
  }
  //Manage layer chart span 3
  if($(".managethree-layer-chart").length){
    $(".managethree-layer-chart").doubleSideBarChart({
      height: 500,
      margin: {
        top: 45,
        right: 21,
        bottom: 100,
        left: 120
      },
      ticks: 6,
      data: "data/manageLayerthree.json"
    });
  }
  //Division layer chart span 3
  if($(".divisionthree-layer-chart").length){
    $(".divisionthree-layer-chart").doubleSideBarChart({
      height: 590,
      margin: {
        top: 45,
        right: 21,
        bottom: 100,
        left: 150
      },
      ticks: 6,
      wrap: true,
      data: "data/divisionChartthree.json"
    });
  }

  // opportunities nav dropdown
  $('.opportunities-li').on("click", function(e){
    e.stopPropagation();
    $(".opportun-inner-nav").toggle(100);
    e.preventDefault();
  });
  // clicking outside opportunities nav dropdown hide
  $(document).on("click", function() {
    $(".opportun-inner-nav").hide(100);
  });
  $(".opportun-inner-nav").on("click", function(e){
    e.stopPropagation();
  });


});


### data: data/heatmapReport.json
{
 "heading": "Number of Direct Reports by Layer",
 "heatData": [
  {
   "Layer": "1",
   "Grade": "1",
   "color": "#fff",
   "colorText": "transparent"
  },
  {
   "Layer": "1",
   "Grade": "2",
   "color": "#fff",
   "colorText": "transparent"
  },
  {
   "value": 2,
   "Layer": "1",
   "Grade": "3",
   "color": "#f9fcfb",
   "colorText": "#636363"
  },
  {
   "value": 2,
   "Layer": "1",
   "Grade": "4",
   "color": "#f9fcfb",
   "colorText": "#636363"
  },
  {
   "value": 4,
   "Layer": "1",
   "Grade": "5",
   "color": "#f9fcfb",
   "colorText": "#636363"
  },
  {
   "Layer": "1",
   "Grade": "6",
   "color": "#fff",
   "colorText": "transparent"
  },
  {
   "value": 1,
   "Layer": "1",
   "Grade": "7",
   "color": "#f9fcfb",
   "colorText": "#636363"
  },
  {
   "value": 2,
   "Layer": "1",
   "Grade": "8",
   "color": "#f9fcfb",
   "colorText": "#636363"
  },
  "... 72 more items"
 ]
}

### data: data/heatmapDist.json
{
 "heading": "HC Distribution Across Layers and Grades",
 "heatData": [
  {
   "value": 11,
   "Layer": "1",
   "Grade": "1",
   "color": "#f3f9fa",
   "colorText": "#636363"
  },
  {
   "value": 1,
   "Layer": "1",
   "Grade": "2",
   "color": "#f3f9fa",
   "colorText": "#636363"
  },
  {
   "value": 1,
   "Layer": "1",
   "Grade": "3",
   "color": "#f3f9fa",
   "colorText": "#636363"
  },
  {
   "Layer": "1",
   "Grade": "4",
   "color": "#fff",
   "colorText": "transparent"
  },
  {
   "Layer": "1",
   "Grade": "5",
   "color": "#fff",
   "colorText": "transparent"
  },
  {
   "Layer": "1",
   "Grade": "6",
   "color": "#fff",
   "colorText": "transparent"
  },
  {
   "Layer": "1",
   "Grade": "7",
   "color": "#fff",
   "colorText": "transparent"
  },
  {
   "Layer": "1",
   "Grade": "8",
   "color": "#fff",
   "colorText": "transparent"
  },
  "... 91 more items"
 ]
}

### data: data/manageLayertwo.json
{
 "heading": "SoC by Layer for the Division Selected",
 "layers": [
  {
   "name": "Layer_1",
   "xPositive": 6.4,
   "yPositive": 6.4
  },
  {
   "name": "Layer_2",
   "xPositive": 6.1,
   "yPositive": 6.1
  },
  {
   "name": "Layer_3",
   "xPositive": 4.9,
   "yPositive": 4.9
  },
  {
   "name": "Layer_4",
   "xPositive": 5.4,
   "yPositive": 5.4
  },
  {
   "name": "Layer_5",
   "xPositive": 6.0,
   "yPositive": 6.0
  },
  {
   "name": "Layer_6",
   "xPositive": 5.4,
   "yPositive": 5.4
  },
  {
   "name": "Layer_7",
   "xPositive": 4.2,
   "yPositive": 4.2
  },
  {
   "name": "Layer_8",
   "xPositive": 3.7,
   "yPositive": 3.7
  }
 ],
 "axisInfo": [
  {
   "yAxisText": "MANAGEMENT LEVEL",
   "xAxisText": "AVERAGE SOC"
  }
 ]
}